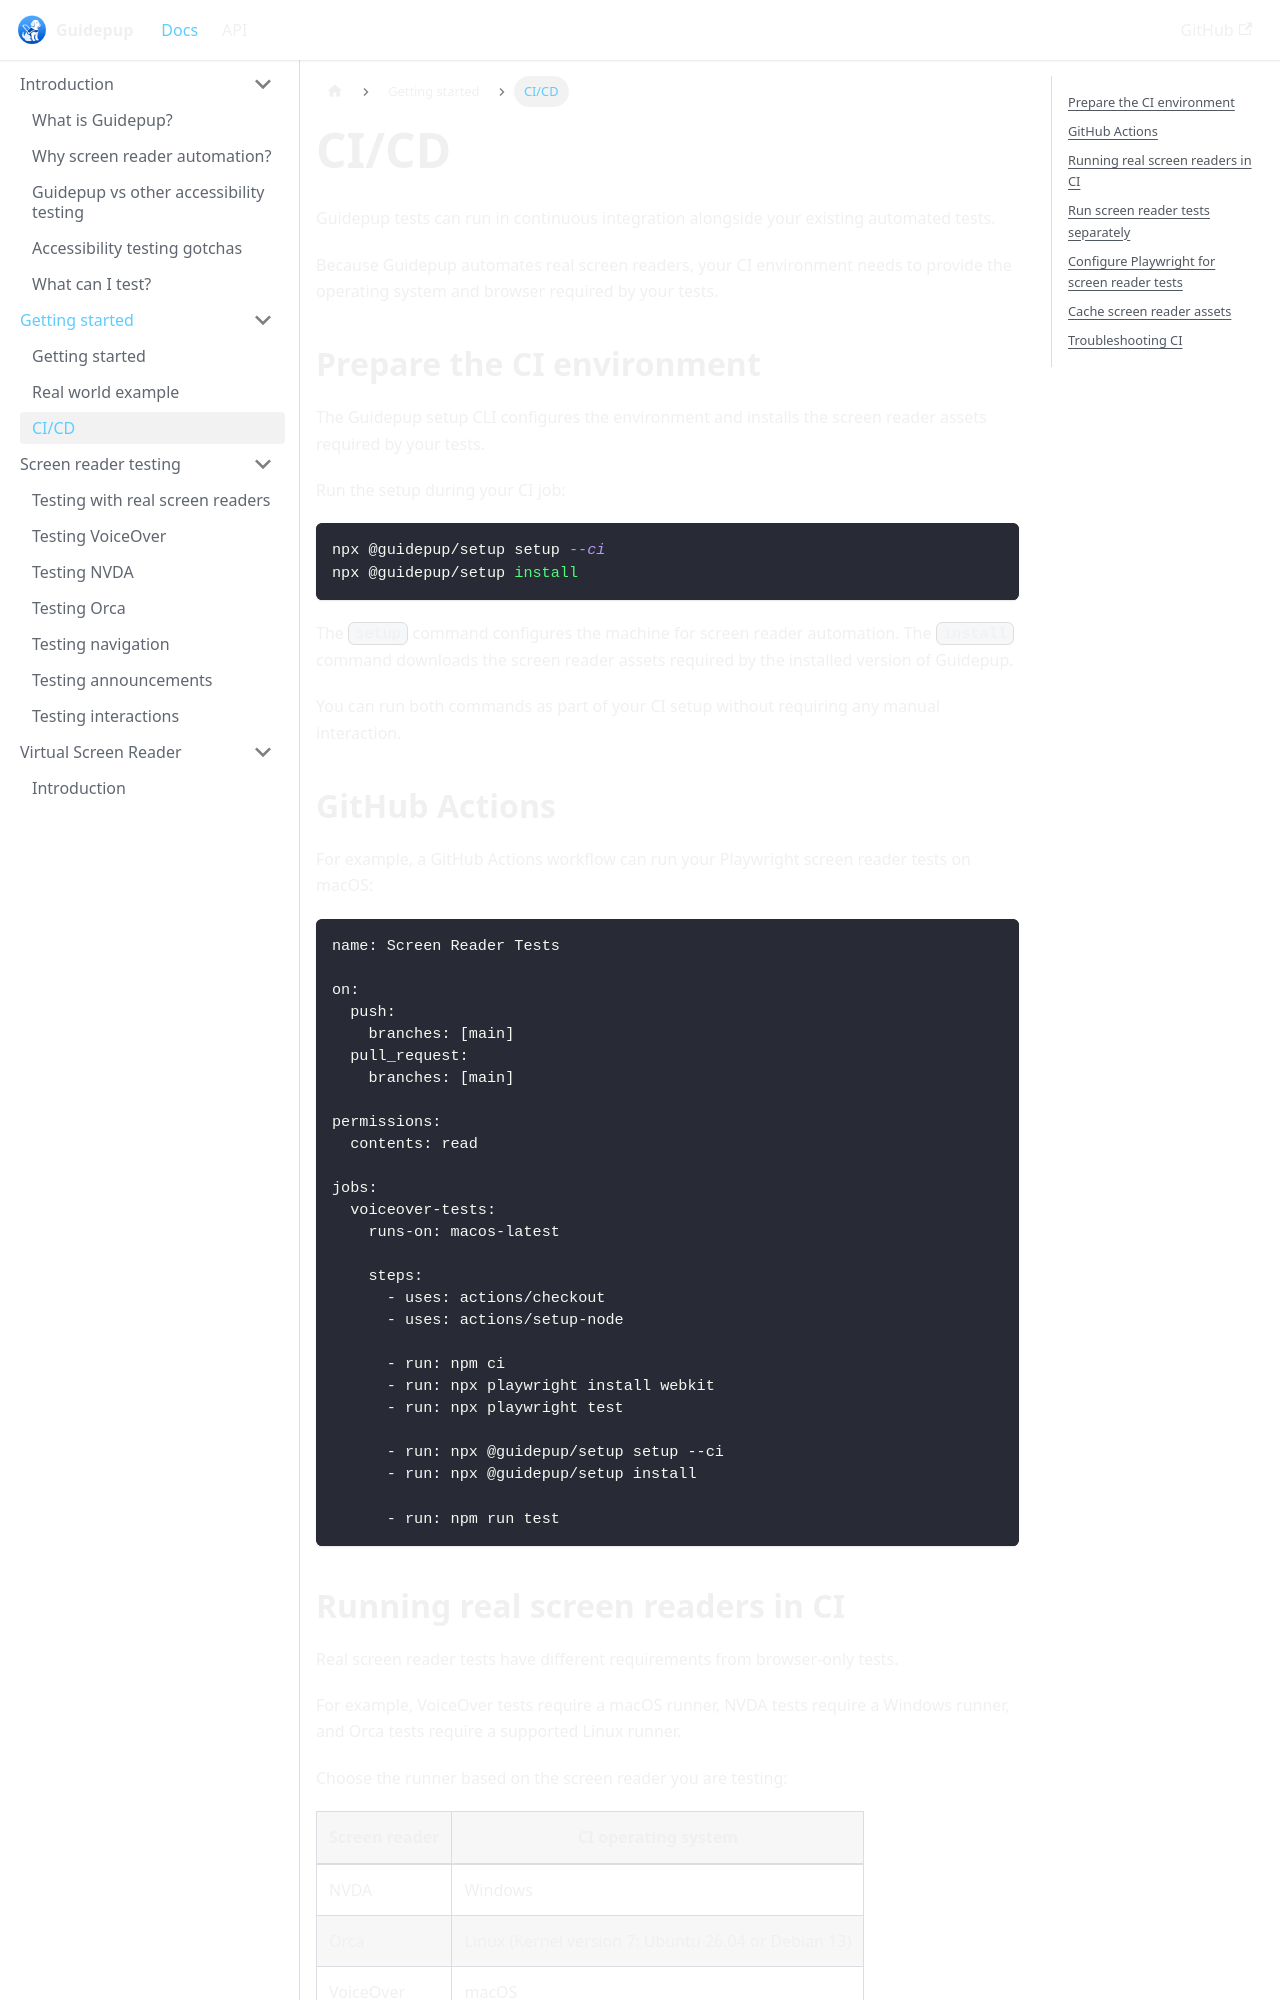

repository: guidepup/guidepup.dev · page: docs/getting-started/ci-cd.html · generator: docusaurus

---
title: CI/CD
description: Run Guidepup screen reader tests reliably in continuous integration.
---

# CI/CD

Guidepup tests can run in continuous integration alongside your existing automated tests.

Because Guidepup automates real screen readers, your CI environment needs to provide the operating system and browser required by your tests.

## Prepare the CI environment

The Guidepup setup CLI configures the environment and installs the screen reader assets required by your tests.

Run the setup during your CI job:

```bash
npx @guidepup/setup setup --ci
npx @guidepup/setup install
```

The `setup` command configures the machine for screen reader automation. The `install` command downloads the screen reader assets required by the installed version of Guidepup.

You can run both commands as part of your CI setup without requiring any manual interaction.

## GitHub Actions

For example, a GitHub Actions workflow can run your Playwright screen reader tests on macOS:

```yaml
name: Screen Reader Tests

on:
  push:
    branches: [main]
  pull_request:
    branches: [main]

permissions:
  contents: read

jobs:
  voiceover-tests:
    runs-on: macos-latest

    steps:
      - uses: actions/checkout
      - uses: actions/setup-node

      - run: npm ci
      - run: npx playwright install webkit
      - run: npx playwright test

      - run: npx @guidepup/setup setup --ci
      - run: npx @guidepup/setup install

      - run: npm run test
```
